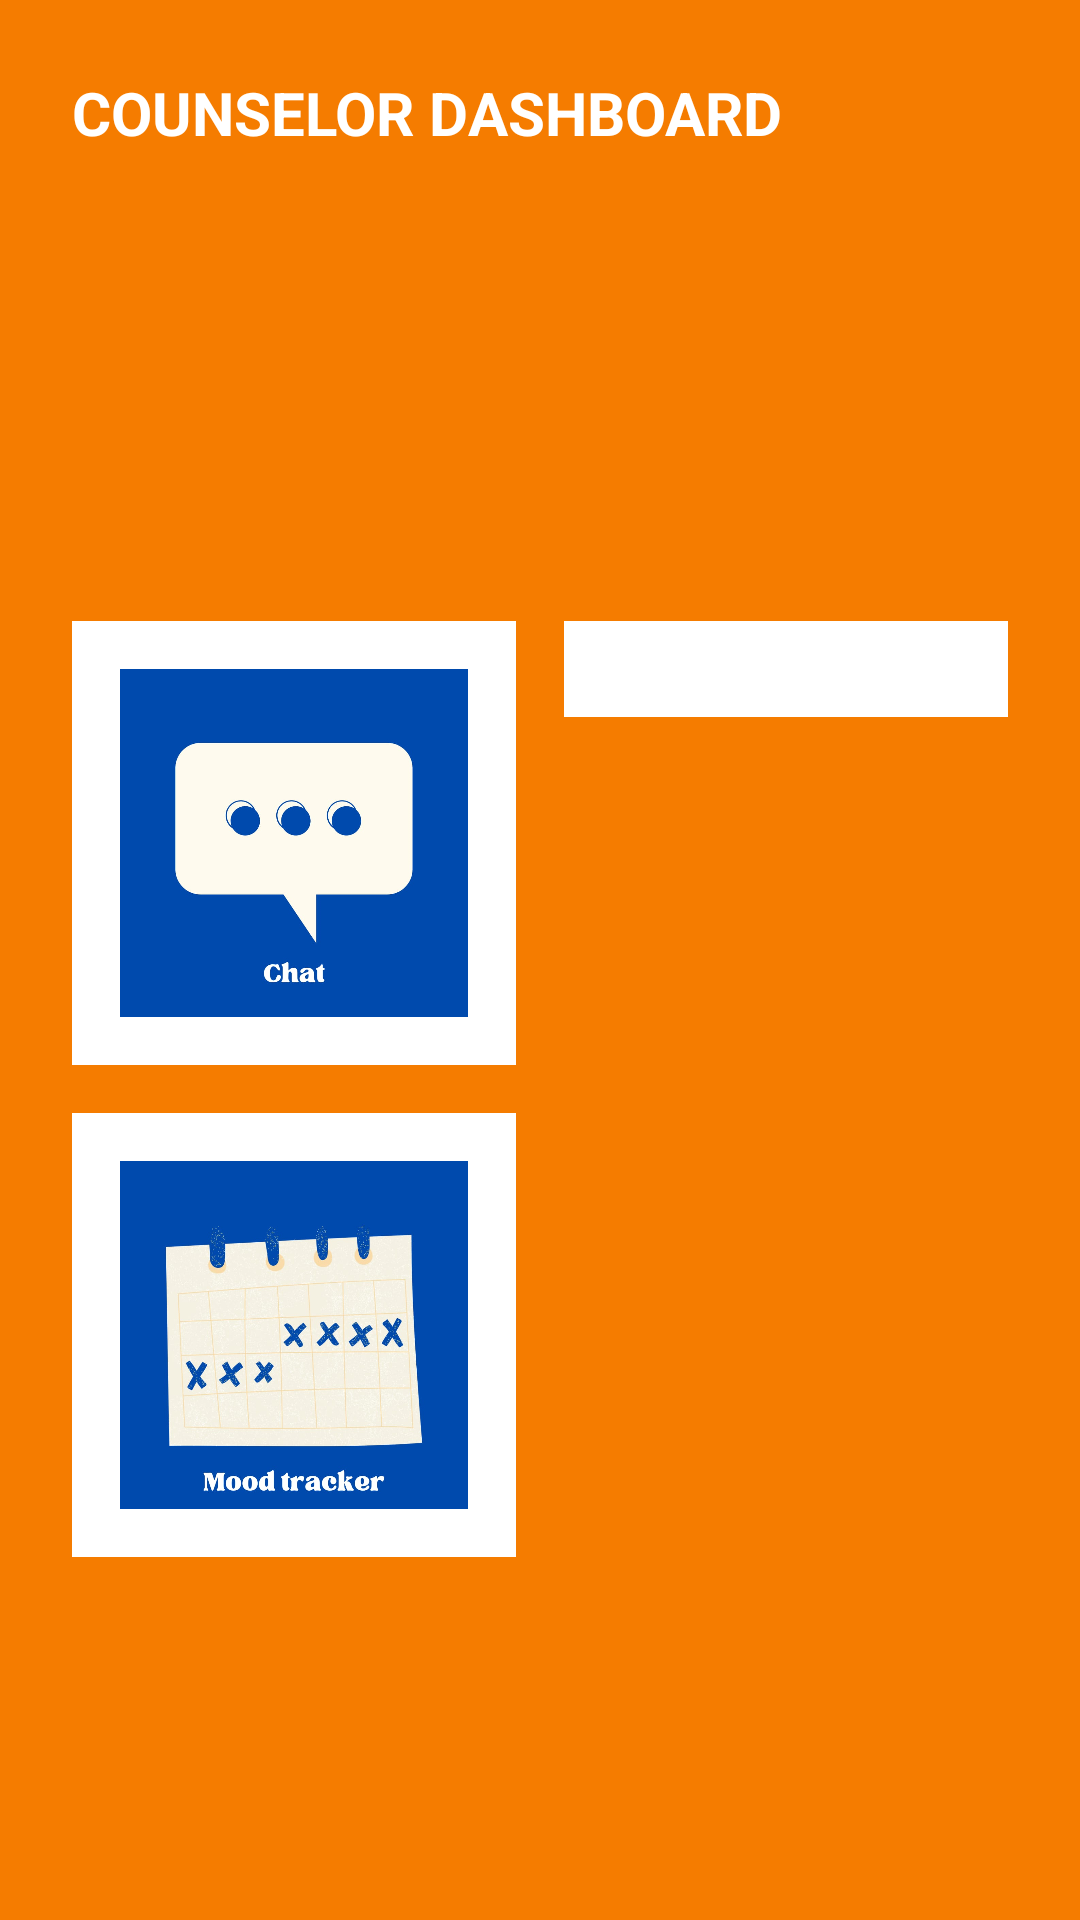

Produce the Android XML layout that renders to this screen, including the resource entries it uses.
<!-- AndroidManifest.xml: application theme Theme.Project_counsellor -->
<!-- res/layout/activity_counselor_dashboard.xml -->
<?xml version="1.0" encoding="utf-8"?>
<LinearLayout xmlns:android="http://schemas.android.com/apk/res/android"
    android:layout_width="match_parent"
    android:layout_height="match_parent"
    android:background="#F57C00"
    android:orientation="vertical"
    android:padding="16dp">

    <TextView
        android:id="@+id/dashboard_text"
        android:layout_width="wrap_content"
        android:layout_height="wrap_content"
        android:background="#F57C00"
        android:padding="8dp"
        android:text="COUNSELOR DASHBOARD"
        android:textColor="@android:color/white"
        android:textSize="20sp"
        android:textStyle="bold" />

    <RelativeLayout
        android:layout_width="match_parent"
        android:layout_height="wrap_content"
        android:layout_marginTop="16dp">

        <ImageView
            android:id="@+id/user_picture"
            android:layout_width="100dp"
            android:layout_height="100dp"
            android:layout_centerHorizontal="true"
            android:src="@drawable/default_user_picture" />


    </RelativeLayout>

    <GridLayout
        android:layout_width="match_parent"
        android:layout_height="wrap_content"
        android:layout_marginTop="24dp"
        android:columnCount="2"
        android:rowCount="2">

        <ImageButton
            android:id="@+id/anonymous_chat_button"
            android:layout_width="0dp"
            android:layout_height="wrap_content"
            android:layout_columnWeight="1"
            android:src="@drawable/whatsapp_image_2024_05_30_at_21_27_00__1_"
            android:background="@android:color/white"
            android:scaleType="centerInside"
            android:adjustViewBounds="true"
            android:padding="16dp"
            android:layout_margin="8dp"
            android:contentDescription="anonymous_chat" />



        <ImageButton
            android:id="@+id/profile_button"
            android:layout_width="0dp"
            android:layout_height="wrap_content"
            android:layout_columnWeight="1"
            android:src="@drawable/ic_profile"
            android:background="@android:color/white"
            android:scaleType="centerInside"
            android:adjustViewBounds="true"
            android:padding="16dp"
            android:layout_margin="8dp"
            android:contentDescription="profile" />

        <ImageButton
            android:id="@+id/moodtracker_button"
            android:layout_width="0dp"
            android:layout_height="wrap_content"
            android:layout_columnWeight="1"
            android:src="@drawable/whatsapp_image_2024_05_30_at_21_26_59__2_"
            android:background="@android:color/white"
            android:scaleType="centerInside"
            android:adjustViewBounds="true"
            android:padding="16dp"
            android:layout_margin="8dp"
            android:contentDescription="moodtracker" />

    </GridLayout>


    <HorizontalScrollView
        android:layout_width="match_parent"
        android:layout_height="wrap_content"
        android:layout_marginTop="8dp">


    </HorizontalScrollView>

</LinearLayout>
<!-- resources referenced by this layout -->
<resources>
  <!-- drawable whatsapp_image_2024_05_30_at_21_26_59__2_: jpeg bitmap (drawable, 64610 bytes) -->
  <!-- drawable whatsapp_image_2024_05_30_at_21_27_00__1_: jpeg bitmap (drawable, 25809 bytes) -->
  <style name="Theme.Project_counsellor" parent="Theme.MaterialComponents.DayNight.DarkActionBar">
          
          <item name="colorPrimary">@color/purple_500</item>
          <item name="colorPrimaryVariant">@color/purple_700</item>
          <item name="colorOnPrimary">@color/white</item>
          
          <item name="colorSecondary">@color/teal_200</item>
          <item name="colorSecondaryVariant">@color/teal_700</item>
          <item name="colorOnSecondary">@color/black</item>
          
          <item name="android:statusBarColor">?attr/colorPrimaryVariant</item>
          
      </style>
  <!-- not gathered from this repository: default colours our renderer supplied (Android Studio template values) -->
  <color name="purple_500">#FF6200EE</color>
  <color name="purple_700">#FF3700B3</color>
  <color name="teal_200">#FF03DAC5</color>
  <color name="teal_700">#FF018786</color>
  <color name="black">#FF000000</color>
  <color name="white">#FFFFFFFF</color>
</resources>
